Run: headless pygame with SDL's dummy video driver; simulated clock (each Clock.tick advances the game by its frame time, no real sleeping); random seed 0; keys injected as events and as key.get_pressed() state; no mouse input.
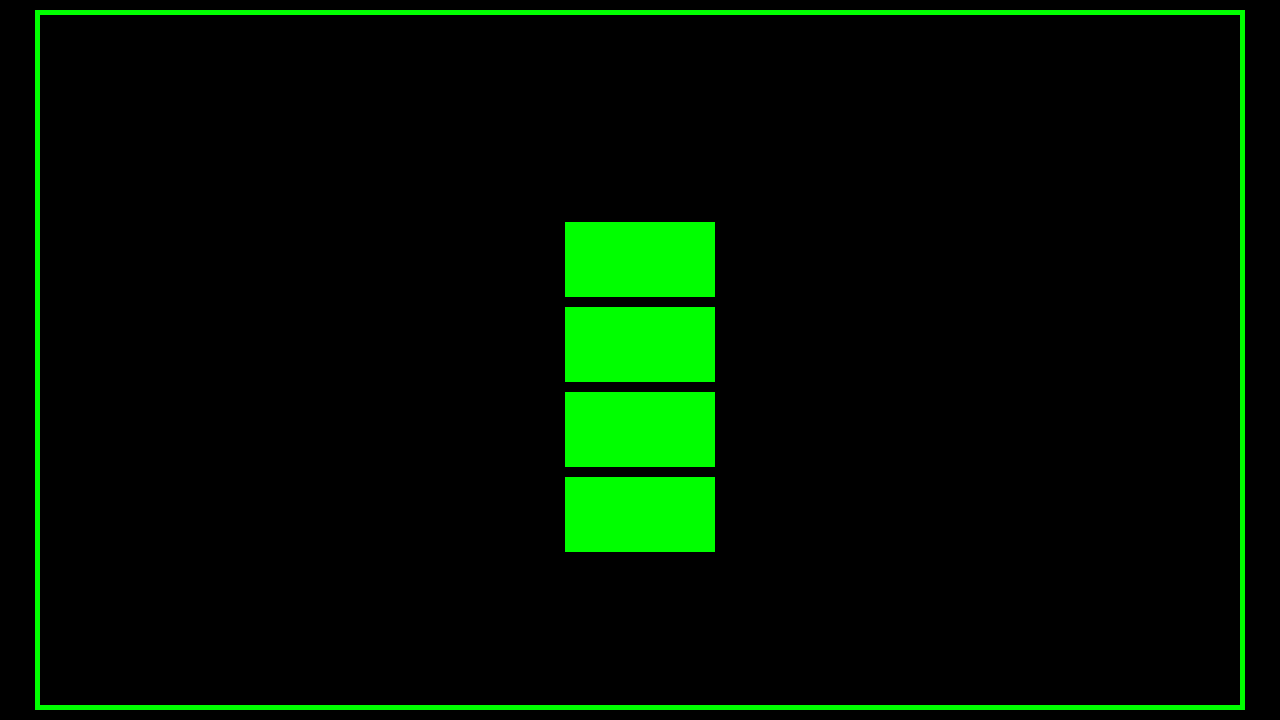
Frame 1 of 4 · flips 1–60 · no input
Frame 2 of 4 · flips 61–180 · tapped SPACE, RETURN · held RIGHT (→), D · screen unchanged from frame 1, image omitted
Frame 3 of 4 · flips 181–300 · held DOWN (↓), S · screen unchanged from frame 2, image omitted
Frame 4 of 4 · flips 301–420 · held LEFT (←), A, UP (↑), W · screen unchanged from frame 3, image omitted

The pygame program that drew these frames:

import pygame

pygame.init()                                   
screen = pygame.display.set_mode((1280, 720))       #Screen size
clock = pygame.time.Clock()                         #time
running = True                                      #this should be obvious

GREEN = pygame.Color(0,255,0)
RED = pygame.Color(255,0,0)
BLACK = pygame.Color(0,0,0)
WHITE = pygame.Color(255,255,255)

THEME1= [GREEN,RED,BLACK,WHITE]

def make_menu(colorTheme):

    #variables
    select = 0
    timesSelect = 0


    #size parameters

    screenMiddle = [1280/2,720/2]


    menuWallSize = [1210,700]
    menuWallXY = [screenMiddle[0]-menuWallSize[0]/2,screenMiddle[1]-menuWallSize[1]/2]  
    borderWall = 5

    selectOptionSize = [150,75]
    selectOptionSpace = 85
    selectOptionXY = [screenMiddle[0] - selectOptionSize[0]/2 , screenMiddle[1] - selectOptionSize[1]/2 -100]

    #color parameters




    menuWall1 = pygame.Rect(menuWallXY[0],menuWallXY[1],menuWallSize[0],menuWallSize[1])
    menuWall2 = pygame.Rect(menuWallXY[0] + borderWall , menuWallXY[1] + borderWall , menuWallSize[0] - 2 * borderWall , menuWallSize[1] - 2 * borderWall)

    pygame.draw.rect(screen,colorTheme[0],menuWall1)
    pygame.draw.rect(screen,colorTheme[2],menuWall2)

    selectOption1 = pygame.Rect(selectOptionXY[0] , selectOptionXY[1]+timesSelect*selectOptionSpace,selectOptionSize[0],selectOptionSize[1])
    timesSelect+=1
    selectOption2 = pygame.Rect(selectOptionXY[0] , selectOptionXY[1]+timesSelect*selectOptionSpace,selectOptionSize[0],selectOptionSize[1])
    timesSelect += 1
    selectOption3 = pygame.Rect(selectOptionXY[0] , selectOptionXY[1]+timesSelect*selectOptionSpace,selectOptionSize[0],selectOptionSize[1])
    timesSelect += 1
    selectOption4 = pygame.Rect(selectOptionXY[0] , selectOptionXY[1]+timesSelect*selectOptionSpace,selectOptionSize[0],selectOptionSize[1])

    pygame.draw.rect(screen,colorTheme[0],selectOption1)
    pygame.draw.rect(screen,colorTheme[0],selectOption2)
    pygame.draw.rect(screen,colorTheme[0],selectOption3)
    pygame.draw.rect(screen,colorTheme[0],selectOption4)







while running:   
    for event in pygame.event.get():             
        if event.type == pygame.QUIT:
            running = False
    make_menu(THEME1)
    pygame.display.flip()
